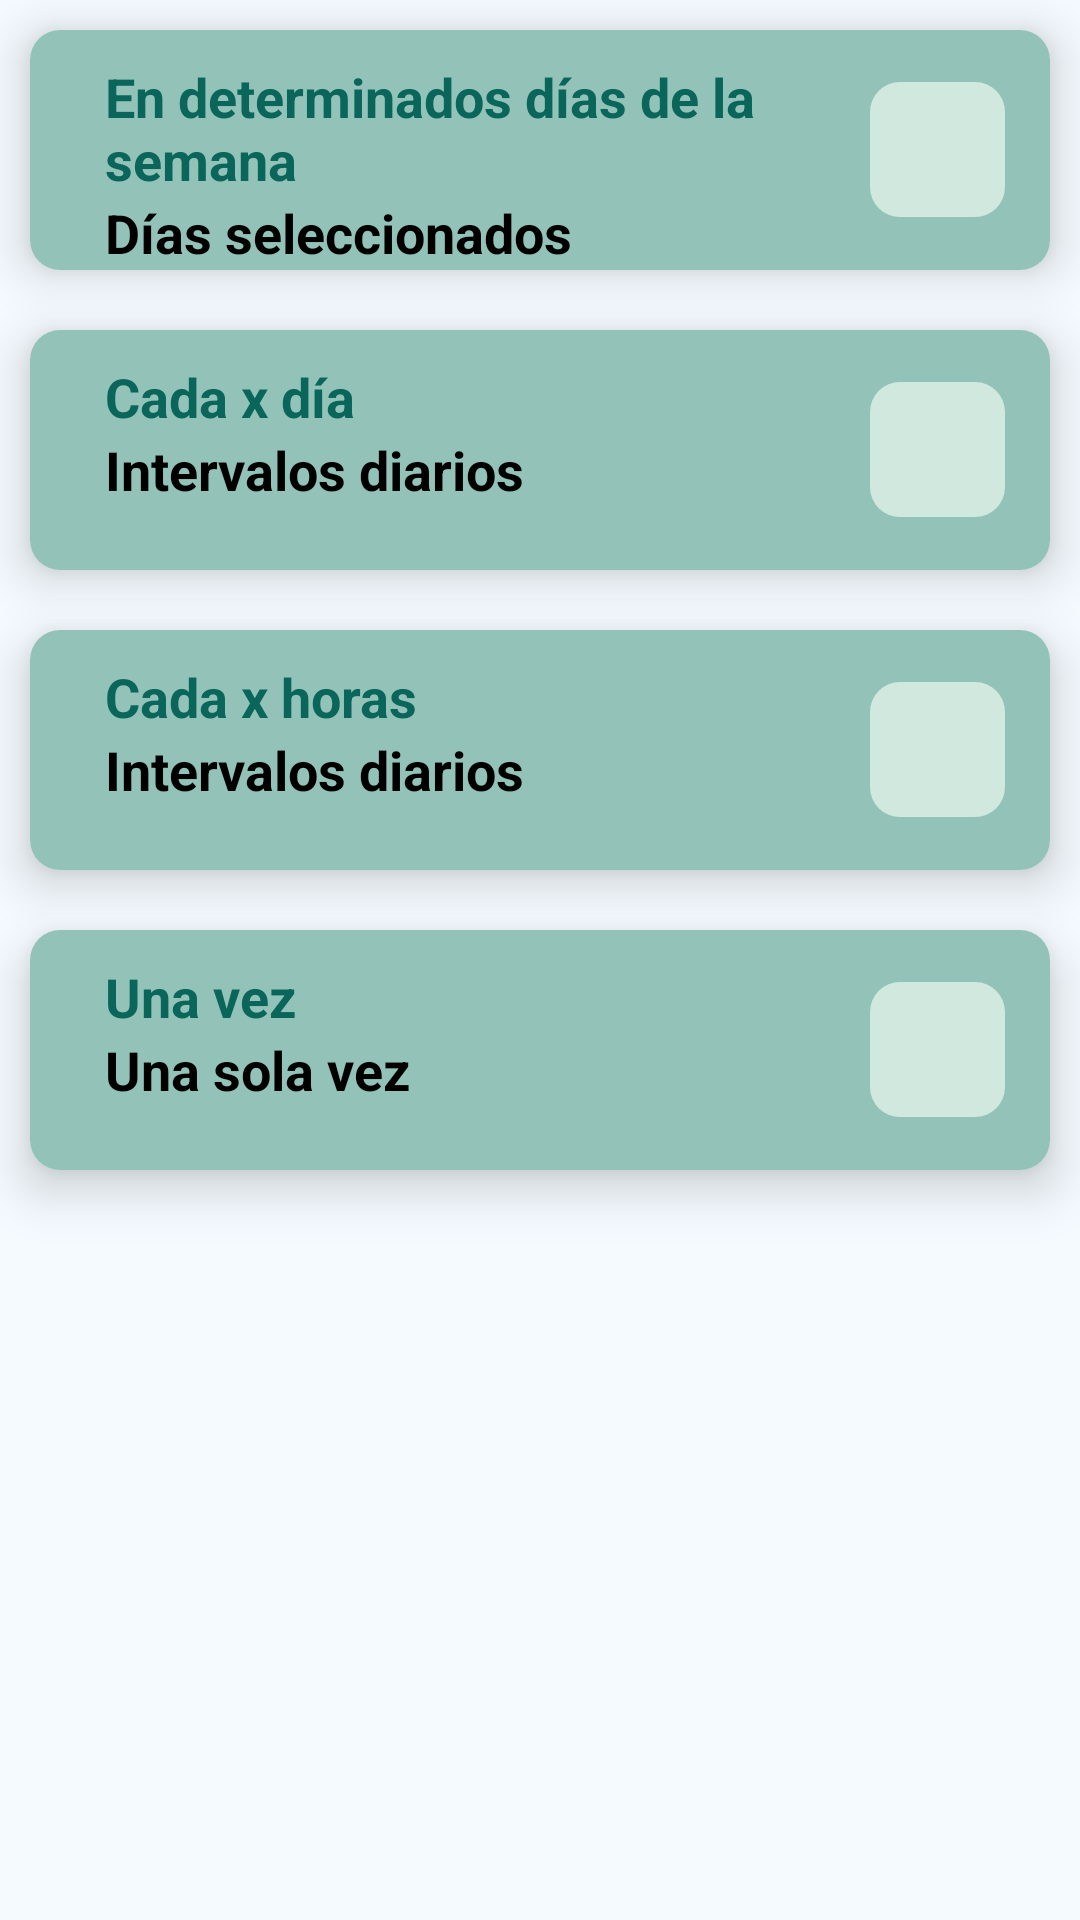

The Android layout XML behind this screen, and the referenced resources:
<!-- AndroidManifest.xml: application theme Theme.MedControlApp -->
<!-- res/layout/fragment_med_personalizar.xml -->
<?xml version="1.0" encoding="utf-8"?>
<FrameLayout xmlns:android="http://schemas.android.com/apk/res/android"
    xmlns:tools="http://schemas.android.com/tools"
    android:layout_width="match_parent"
    android:layout_height="match_parent"
    tools:context=".MedPersonalizar">

    <LinearLayout
        android:background="@color/Color_Secundario"
        android:layout_width="match_parent"
        android:layout_height="match_parent"
        android:orientation="vertical">
        <androidx.cardview.widget.CardView
            style="@style/card_med_personalizar">
            <LinearLayout
               style="@style/ly_card_med_personalizar">
                <LinearLayout
                    style="@style/ly_txt_med_diario_a">
                    <TextView
                        style="@style/titulo_op_med_personalizar"
                        android:text="En determinados días de la semana"/>
                    <TextView
                        style="@style/subtitulo_op_med_personalizar"
                        android:text="Días seleccionados"/>
                </LinearLayout>
                <ImageButton
                    style="@style/btn_ir"/>
            </LinearLayout>
        </androidx.cardview.widget.CardView>

        <androidx.cardview.widget.CardView
            style="@style/card_med_personalizar">
            <LinearLayout
                style="@style/ly_card_med_personalizar">
                <LinearLayout
                    style="@style/ly_txt_med_diario_a">
                    <TextView
                        style="@style/titulo_op_med_personalizar"
                        android:text="Cada x día"/>
                    <TextView
                        style="@style/subtitulo_op_med_personalizar"
                        android:text="Intervalos diarios"/>
                </LinearLayout>
                <ImageButton
                    style="@style/btn_ir"/>
            </LinearLayout>
        </androidx.cardview.widget.CardView>

        <androidx.cardview.widget.CardView
            style="@style/card_med_personalizar">
            <LinearLayout
                style="@style/ly_card_med_personalizar">
                <LinearLayout
                    style="@style/ly_txt_med_diario_a">
                    <TextView
                        style="@style/titulo_op_med_personalizar"
                        android:text="Cada x horas"/>
                    <TextView
                        style="@style/subtitulo_op_med_personalizar"
                        android:text="Intervalos diarios"/>
                </LinearLayout>
                <ImageButton
                    style="@style/btn_ir"/>
            </LinearLayout>
        </androidx.cardview.widget.CardView>

        <androidx.cardview.widget.CardView
            style="@style/card_med_personalizar">
            <LinearLayout
                style="@style/ly_card_med_personalizar">
                <LinearLayout
                    style="@style/ly_txt_med_diario_a">
                    <TextView
                        style="@style/titulo_op_med_personalizar"
                        android:text="Una vez"/>
                    <TextView
                        style="@style/subtitulo_op_med_personalizar"
                        android:text="Una sola vez"/>
                </LinearLayout>
                <ImageButton
                    style="@style/btn_ir"/>
            </LinearLayout>
        </androidx.cardview.widget.CardView>
    </LinearLayout>
</FrameLayout>
<!-- resources referenced by this layout -->
<resources>
  <color name="Color_Secundario">#f4faff</color>
  <style name="btn_ir">
          <item name="android:layout_marginRight">15dp</item>
          <item name="android:layout_gravity">center</item>
          <item name="android:background">@drawable/bg_btn_expand</item>
          <item name="android:layout_width">45dp</item>
          <item name="android:layout_height">45dp</item>
          <item name="android:foreground">@drawable/arrow_right</item>
      </style>
  <style name="card_med_personalizar">
          <item name="android:background">@color/Color_Principal</item>
          <item name="cardCornerRadius">10dp</item>
          <item name="cardElevation">10dp</item>
          <item name="android:layout_margin">10dp</item>
          <item name="android:layout_width">match_parent</item>
          <item name="android:layout_height">80dp</item>
      </style>
  <style name="ly_card_med_personalizar">
          <item name="android:background">@color/Color_Principal</item>
          <item name="android:layout_width">match_parent</item>
          <item name="android:layout_height">match_parent</item>
          <item name="android:orientation">horizontal</item>
      </style>
  <style name="ly_txt_med_diario_a">
          <item name="android:layout_weight">1</item>
          <item name="android:layout_width">match_parent</item>
          <item name="android:layout_height">match_parent</item>
          <item name="android:orientation">vertical</item>
      </style>
  <style name="subtitulo_op_med_personalizar">
          <item name="android:textStyle">bold</item>
          <item name="android:textSize">18sp</item>
          <item name="android:textColor">#000000</item>
          <item name="android:layout_marginLeft">25dp</item>
          <item name="android:layout_width">wrap_content</item>
          <item name="android:layout_height">wrap_content</item>
      </style>
  <style name="titulo_op_med_personalizar">
          <item name="android:textStyle">bold</item>
          <item name="android:textSize">18sp</item>
          <item name="android:layout_marginTop">10dp</item>
          <item name="android:textColor">@color/color_txt_oscuro</item>
          <item name="android:layout_marginLeft">25dp</item>
          <item name="android:layout_width">wrap_content</item>
          <item name="android:layout_height">wrap_content</item>
      </style>
  <style name="Theme.MedControlApp" parent="Theme.MaterialComponents.DayNight.DarkActionBar">
          
          <item name="colorPrimary">@color/Color_Principal</item>
          <item name="colorPrimaryVariant">@color/purple_700</item>
          <item name="colorOnPrimary">@color/white</item>
          
          <item name="colorSecondary">@color/teal_200</item>
          <item name="colorSecondaryVariant">@color/teal_700</item>
          <item name="colorOnSecondary">@color/black</item>
          
          <item name="android:statusBarColor">@color/black</item>
          
      </style>
  <!-- drawable bg_btn_expand (drawable) -->
  <?xml version="1.0" encoding="utf-8"?>
  <shape xmlns:android="http://schemas.android.com/apk/res/android" android:shape="rectangle">
      <solid android:color="@color/bg_btn_expand"/> 
      <corners android:radius="10dp"/> 
  </shape>
  <!-- drawable arrow_right (drawable) -->
  <vector xmlns:android="http://schemas.android.com/apk/res/android"
      android:width="24dp"
      android:height="24dp"
      android:viewportWidth="960"
      android:viewportHeight="960"
      android:tint="#54977f"
      android:autoMirrored="true">
      <path
          android:fillColor="@android:color/white"
          android:pathData="M504,480L320,296L376,240L616,480L376,720L320,664L504,480Z"/>
  </vector>
  <color name="Color_Principal">#93C3B8</color>
  <color name="color_txt_oscuro">#0a665b</color>
  <color name="purple_700">#FF3700B3</color>
  <color name="white">#FFFFFFFF</color>
  <color name="teal_200">#FF03DAC5</color>
  <color name="teal_700">#FF018786</color>
  <color name="black">#FF000000</color>
  <color name="bg_btn_expand">#d1e8df</color>
</resources>
